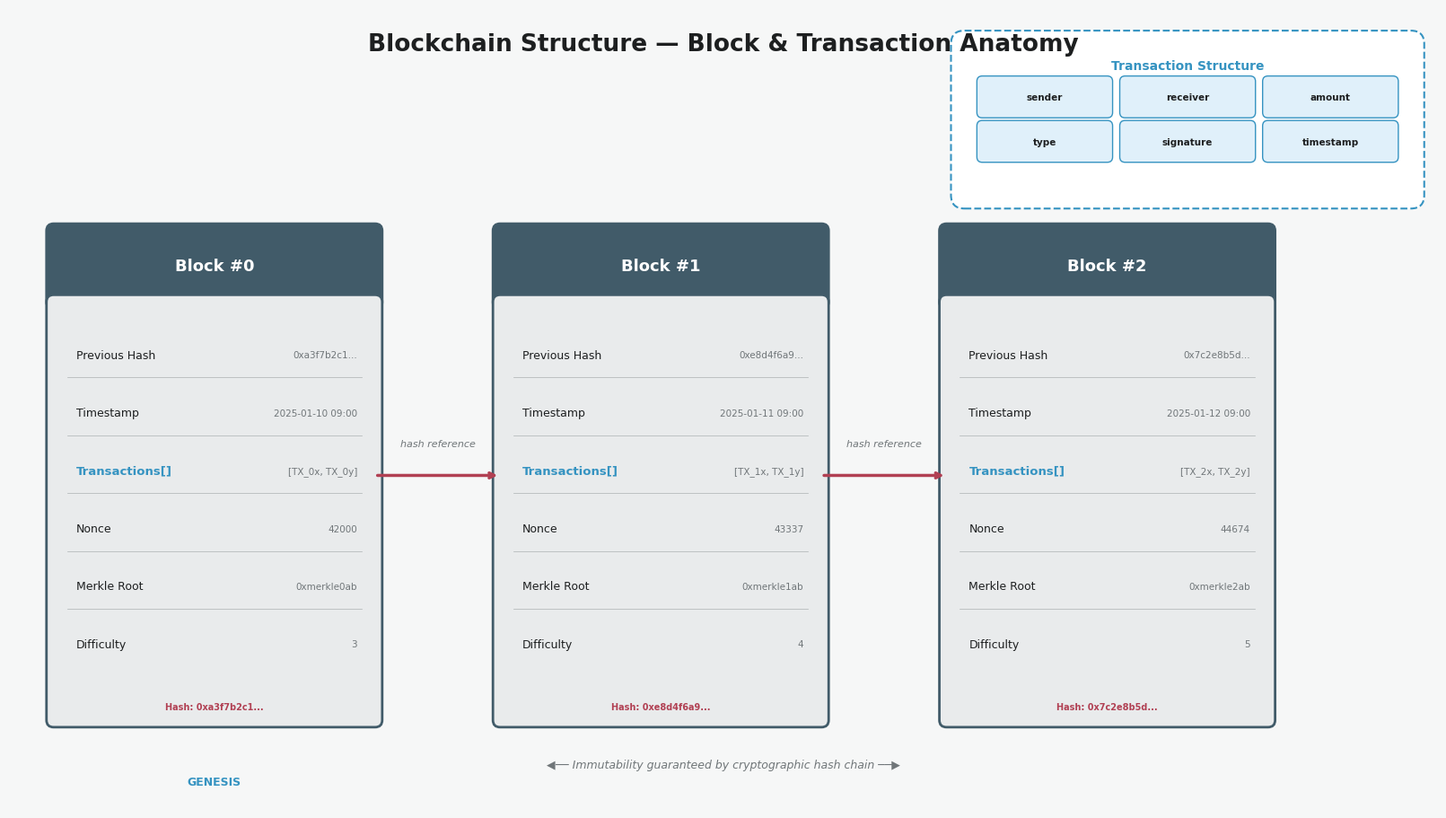

Write the Python code that produced this figure. (Note: this script raises an exception after producing the figure.)
#!/usr/bin/env python3
"""Diagram 2: Blockchain Structure"""
import matplotlib
matplotlib.use('Agg')
import matplotlib.pyplot as plt
from matplotlib.patches import FancyBboxPatch

plt.rcParams['font.family'] = 'DejaVu Sans'

PRIMARY = '#415b69'
ACCENT = '#3593c1'
SECONDARY = '#b14053'
BG = '#f6f7f7'
TEXT = '#1d1f20'
MUTED = '#707679'
FILL = '#e9ebec'

fig, ax = plt.subplots(figsize=(16, 9), constrained_layout=True)
fig.patch.set_facecolor(BG)
ax.set_facecolor(BG)
ax.set_xlim(0, 16)
ax.set_ylim(0, 9)
ax.axis('off')

# Title
ax.text(8, 8.6, 'Blockchain Structure — Block & Transaction Anatomy',
        ha='center', va='center', color=TEXT, fontsize=19, fontweight='bold')

fields = ['Previous Hash', 'Timestamp', 'Transactions[]', 'Nonce', 'Merkle Root', 'Difficulty']

def draw_block(x, y, block_num, block_hash):
    w, h = 3.6, 5.5
    # Block header bar
    header = FancyBboxPatch((x, y + h - 0.8), w, 0.8, boxstyle="round,pad=0.08",
                             facecolor=PRIMARY, edgecolor=PRIMARY, linewidth=2)
    ax.add_patch(header)
    ax.text(x + w/2, y + h - 0.4, f'Block #{block_num}', ha='center', va='center',
            color='white', fontsize=13, fontweight='bold')
    
    # Block body
    body = FancyBboxPatch((x, y), w, h - 0.8, boxstyle="round,pad=0.08",
                           facecolor=FILL, edgecolor=PRIMARY, linewidth=2)
    ax.add_patch(body)
    
    # Fields
    fy = y + h - 1.4
    for i, field in enumerate(fields):
        color = ACCENT if field == 'Transactions[]' else TEXT
        fw = 'bold' if field == 'Transactions[]' else 'normal'
        fs = 9.5 if field == 'Transactions[]' else 9
        ax.text(x + 0.25, fy, field, ha='left', va='center',
                color=color, fontsize=fs, fontweight=fw)
        # Value placeholder
        if field == 'Previous Hash':
            val = f'0x{block_hash[:8]}...'
        elif field == 'Transactions[]':
            val = f'[TX_{block_num}x, TX_{block_num}y]'
        elif field == 'Merkle Root':
            val = f'0xmerkle{block_num}ab'
        elif field == 'Nonce':
            val = str(42000 + block_num * 1337)
        elif field == 'Timestamp':
            val = f'2025-01-{10+block_num:02d} 09:00'
        else:
            val = str(3 + block_num)
        ax.text(x + w - 0.2, fy, val, ha='right', va='center',
                color=MUTED, fontsize=7.5)
        # Separator line
        if i < len(fields) - 1:
            ax.plot([x + 0.15, x + w - 0.15], [fy - 0.25, fy - 0.25],
                    color=MUTED, lw=0.5, alpha=0.5)
        fy -= 0.65
    
    # Block hash at bottom
    ax.text(x + w/2, y + 0.15, f'Hash: 0x{block_hash}...', ha='center', va='center',
            color=SECONDARY, fontsize=7, fontweight='bold')
    return (x, y + h/2)

# Draw 3 blocks
blocks = [
    (0.5, 1.0, 0, 'a3f7b2c1'),
    (5.5, 1.0, 1, 'e8d4f6a9'),
    (10.5, 1.0, 2, '7c2e8b5d'),
]

positions = []
for x, y, num, hsh in blocks:
    pos = draw_block(x, y, num, hsh)
    positions.append(pos)

# Chain arrows
for i in range(len(positions) - 1):
    x1 = positions[i][0] + 3.6
    y1 = positions[i][1]
    x2 = positions[i+1][0]
    ax.annotate('', xy=(x2, y1), xytext=(x1, y1),
                arrowprops=dict(arrowstyle='->', color=SECONDARY, lw=2.5))
    ax.text((x1+x2)/2, y1 + 0.35, 'hash reference',
            ha='center', va='center', color=MUTED, fontsize=8, fontstyle='italic')

# Genesis label
ax.text(blocks[0][0] + 1.8, blocks[0][1] - 0.7, 'GENESIS', ha='center', va='center',
        color=ACCENT, fontsize=9, fontweight='bold')

# Transaction structure inset
inset_x, inset_y = 10.8, 7.0
inset_w, inset_h = 4.8, 1.5
inset_bg = FancyBboxPatch((inset_x - 0.1, inset_y - 0.1), inset_w + 0.2, inset_h + 0.2,
                           boxstyle="round,pad=0.15", facecolor='white',
                           edgecolor=ACCENT, linewidth=1.5, linestyle='--')
ax.add_patch(inset_bg)
ax.text(inset_x + inset_w/2, inset_y + inset_h - 0.15, 'Transaction Structure',
        ha='center', va='center', color=ACCENT, fontsize=10, fontweight='bold')

tx_fields = ['sender', 'receiver', 'amount', 'type', 'signature', 'timestamp']
tx_x = inset_x + 0.1
for i, f in enumerate(tx_fields):
    fx = tx_x + (i % 3) * 1.6
    fy = inset_y + inset_h - 0.55 - (i // 3) * 0.5
    pill = FancyBboxPatch((fx, fy - 0.12), 1.4, 0.35, boxstyle="round,pad=0.06",
                           facecolor='#e0f0fa', edgecolor=ACCENT, linewidth=1)
    ax.add_patch(pill)
    ax.text(fx + 0.7, fy + 0.05, f, ha='center', va='center',
            color=TEXT, fontsize=7.5, fontweight='bold')

# Chain label
ax.text(8, 0.5, '◀── Immutability guaranteed by cryptographic hash chain ──▶',
        ha='center', va='center', color=MUTED, fontsize=9, fontstyle='italic')

plt.savefig('/home/z/my-project/download/book_diagrams/blockchain_structure.png',
            dpi=200, bbox_inches='tight', facecolor=BG)
plt.close()
print("OK: blockchain_structure.png")
